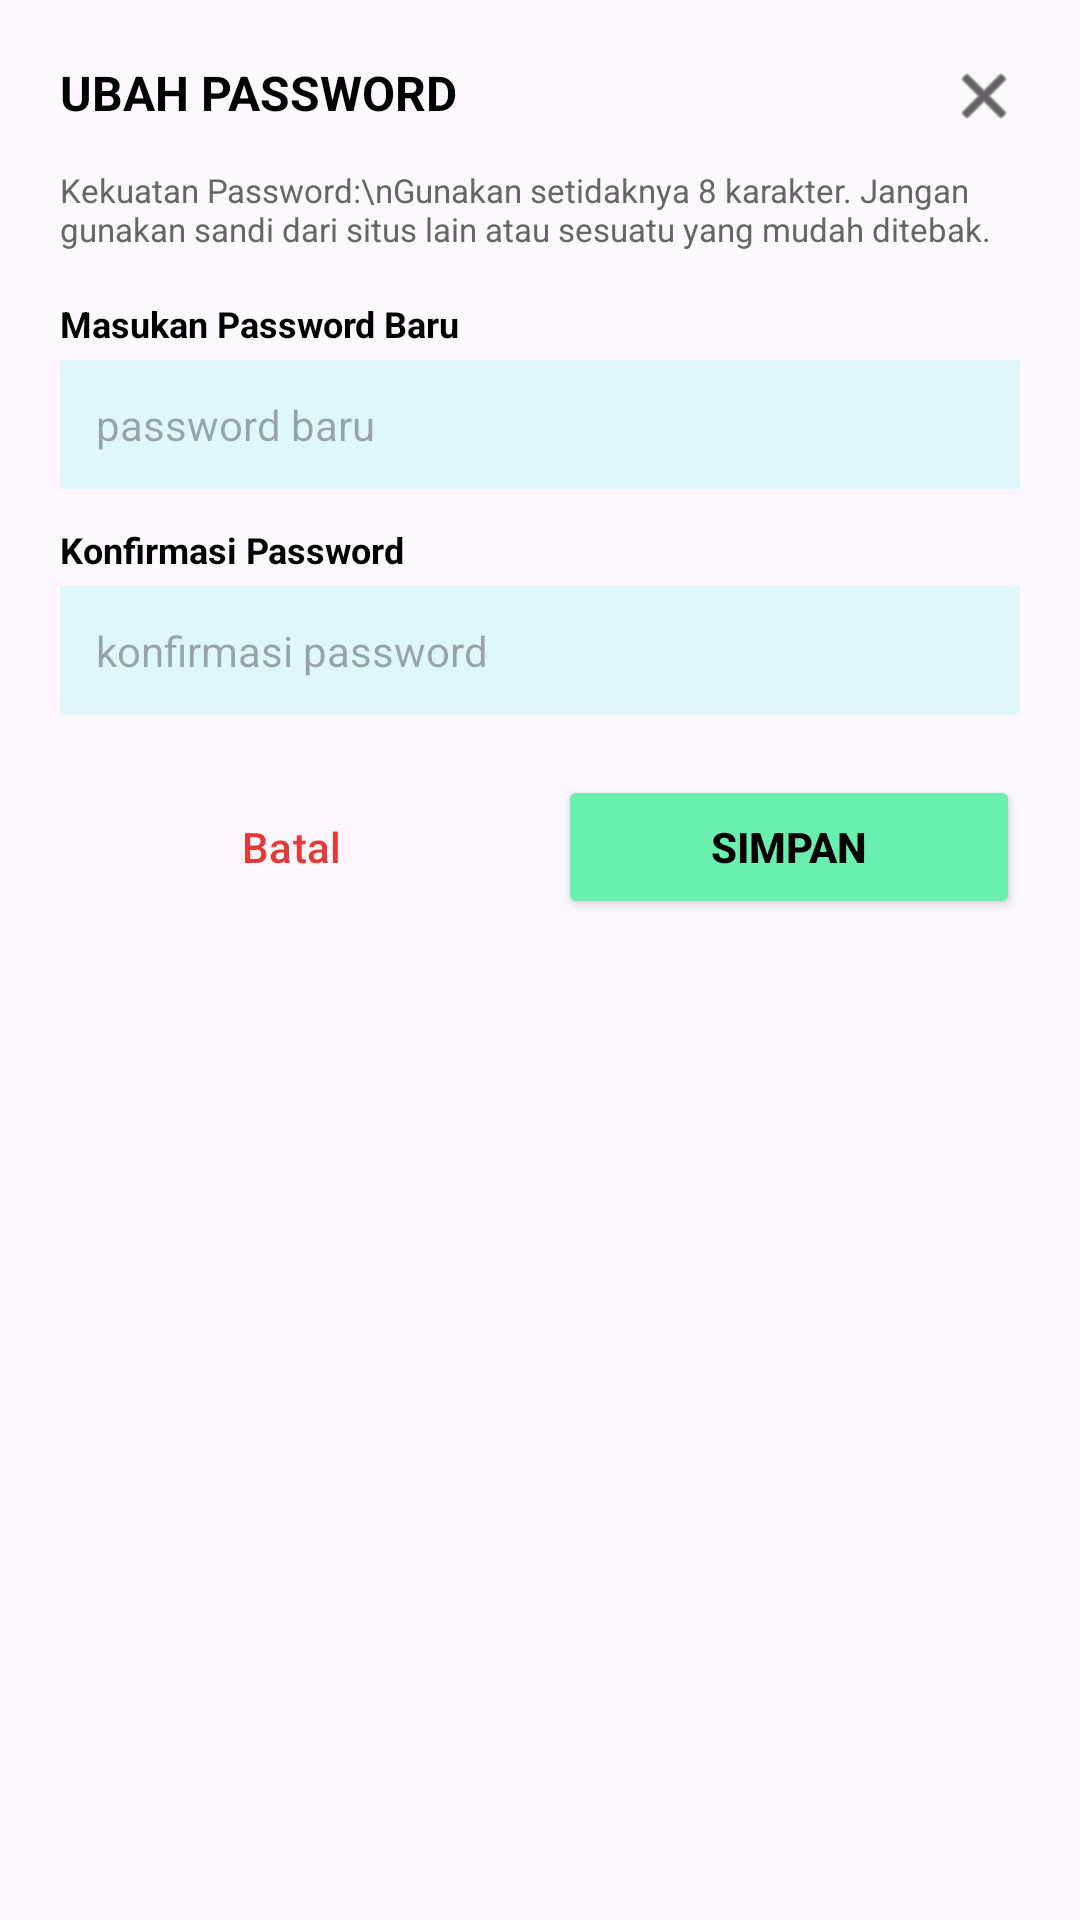

Produce the Android XML layout that renders to this screen, including the resource entries it uses.
<!-- AndroidManifest.xml: application theme Theme.KusumaMotors -->
<!-- res/layout/dialog_ubah_password.xml -->
<?xml version="1.0" encoding="utf-8"?>
<LinearLayout xmlns:android="http://schemas.android.com/apk/res/android"
    xmlns:app="http://schemas.android.com/apk/res-auto"
    android:layout_width="match_parent"
    android:layout_height="wrap_content"
    android:background="@drawable/bg_card_white"
    android:orientation="vertical"
    android:padding="20dp">

    <RelativeLayout
        android:layout_width="match_parent"
        android:layout_height="wrap_content"
        android:layout_marginBottom="12dp">

        <TextView
            android:layout_width="wrap_content"
            android:layout_height="wrap_content"
            android:text="UBAH PASSWORD"
            android:textColor="#000000"
            android:textSize="16sp"
            android:textStyle="bold" />

        <ImageView
            android:id="@+id/btnCloseUbahPass"
            android:layout_width="24dp"
            android:layout_height="24dp"
            android:layout_alignParentEnd="true"
            android:src="@android:drawable/ic_menu_close_clear_cancel"
            app:tint="#000000" />
    </RelativeLayout>

    <TextView
        android:layout_width="wrap_content"
        android:layout_height="wrap_content"
        android:layout_marginBottom="16dp"
        android:text="Kekuatan Password:\nGunakan setidaknya 8 karakter. Jangan gunakan sandi dari situs lain atau sesuatu yang mudah ditebak."
        android:textColor="#666666"
        android:textSize="11sp" />

    <TextView
        android:layout_width="wrap_content"
        android:layout_height="wrap_content"
        android:layout_marginBottom="4dp"
        android:text="Masukan Password Baru"
        android:textColor="#000000"
        android:textSize="12sp"
        android:textStyle="bold" />

    <EditText
        android:id="@+id/etPassBaru"
        android:layout_width="match_parent"
        android:layout_height="wrap_content"
        android:layout_marginBottom="12dp"
        android:background="#E0F7FA"
        android:hint="password baru"
        android:inputType="textPassword"
        android:padding="12dp"
        android:textSize="14sp" />

    <TextView
        android:layout_width="wrap_content"
        android:layout_height="wrap_content"
        android:layout_marginBottom="4dp"
        android:text="Konfirmasi Password"
        android:textColor="#000000"
        android:textSize="12sp"
        android:textStyle="bold" />

    <EditText
        android:id="@+id/etKonfirmasiPassBaru"
        android:layout_width="match_parent"
        android:layout_height="wrap_content"
        android:layout_marginBottom="20dp"
        android:background="#E0F7FA"
        android:hint="konfirmasi password"
        android:inputType="textPassword"
        android:padding="12dp"
        android:textSize="14sp" />

    <LinearLayout
        android:layout_width="match_parent"
        android:layout_height="wrap_content"
        android:orientation="horizontal">

        <Button
            android:id="@+id/btnBatalUbahPass"
            style="?attr/materialButtonOutlinedStyle"
            android:layout_width="0dp"
            android:layout_height="wrap_content"
            android:layout_marginEnd="6dp"
            android:layout_weight="1"
            android:text="Batal"
            android:textColor="#E53935"
            app:strokeColor="#E53935" />

        <Button
            android:id="@+id/btnSimpanPassBaru"
            android:layout_width="0dp"
            android:layout_height="wrap_content"
            android:layout_marginStart="6dp"
            android:layout_weight="1"
            android:backgroundTint="#69F0AE"
            android:text="Simpan"
            android:textColor="#000000"
            android:textStyle="bold" />
    </LinearLayout>
</LinearLayout>
<!-- resources referenced by this layout -->
<resources>
  <style name="Theme.KusumaMotors" parent="Base.Theme.KusumaMotors" />
  <style name="Base.Theme.KusumaMotors" parent="Theme.Material3.DayNight.NoActionBar">
          
          
      </style>
</resources>
